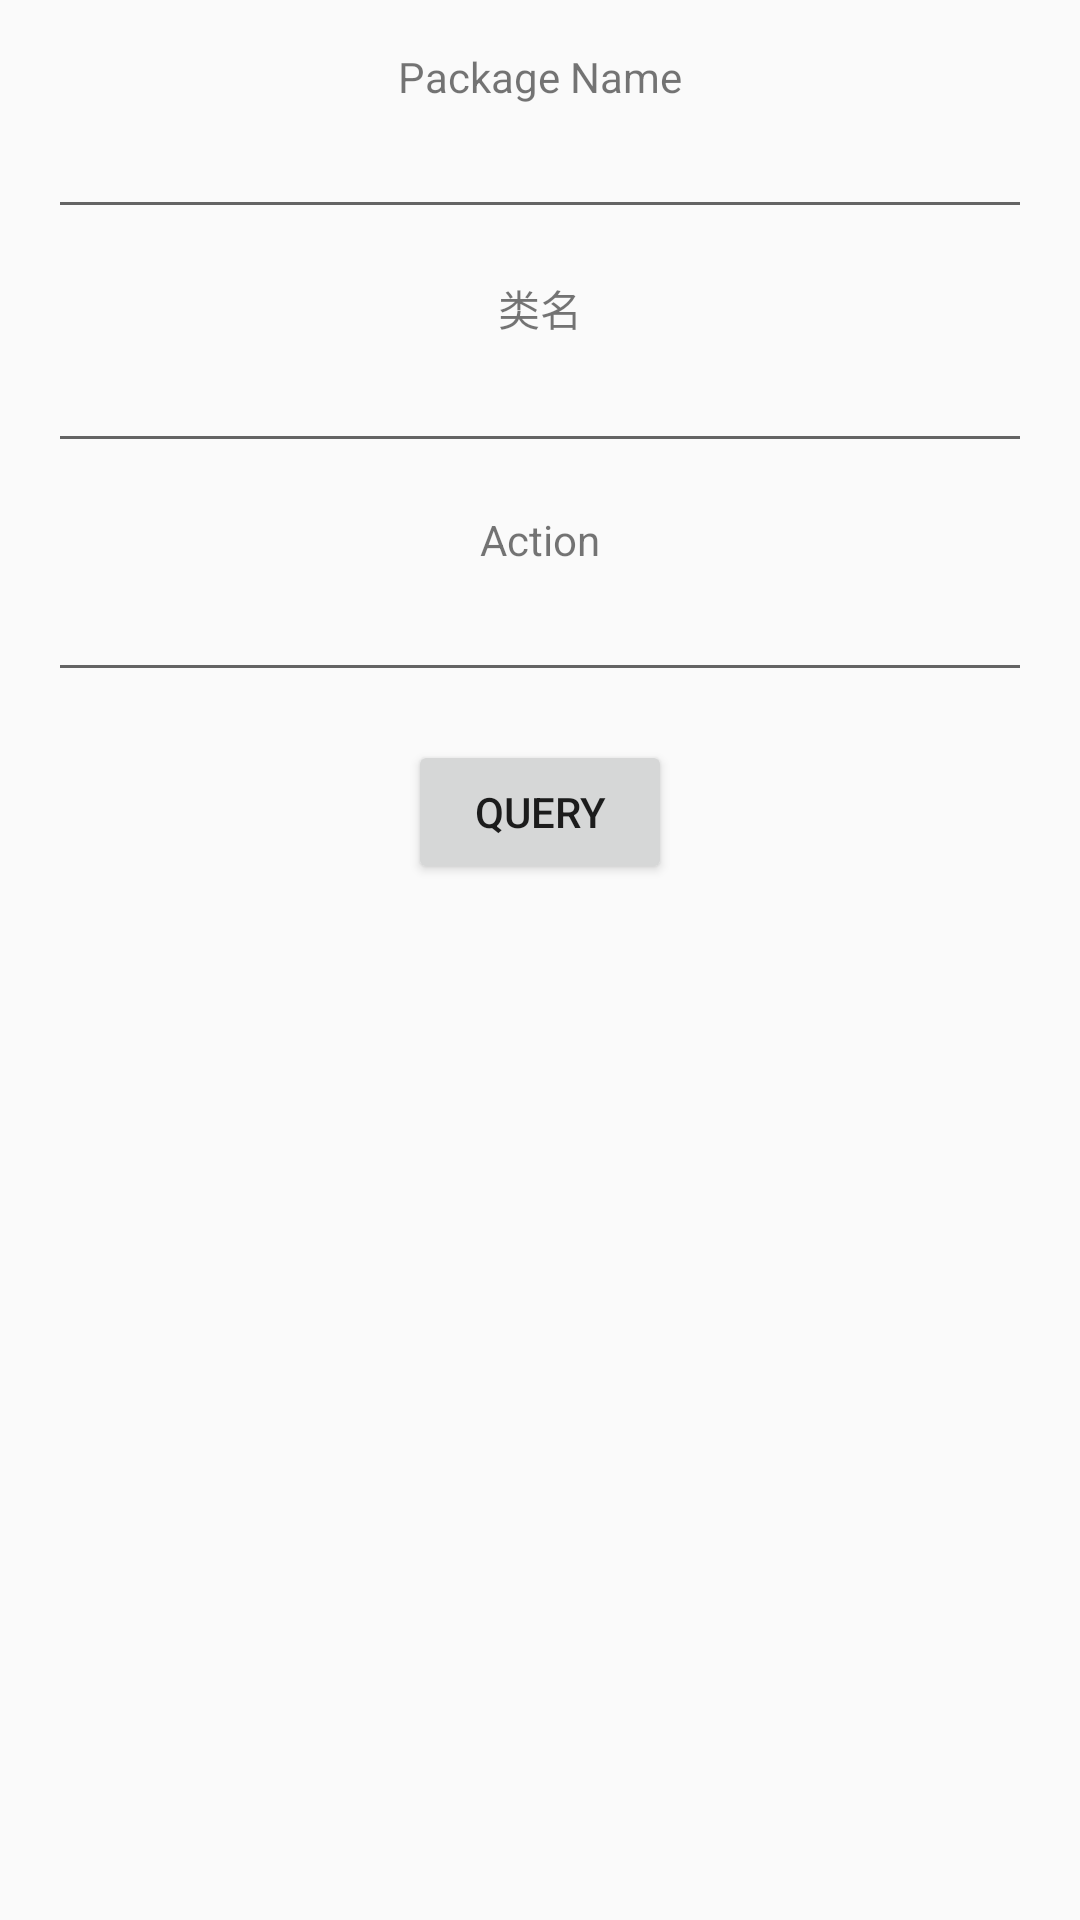

Produce the Android XML layout that renders to this screen, including the resource entries it uses.
<!-- AndroidManifest.xml: application theme AppTheme -->
<!-- res/layout/activity_service_query.xml -->
<?xml version="1.0" encoding="utf-8"?>
<LinearLayout xmlns:android="http://schemas.android.com/apk/res/android"
    xmlns:tools="http://schemas.android.com/tools"
    android:layout_width="match_parent"
    android:layout_height="match_parent"
    android:orientation="vertical"
    android:paddingBottom="@dimen/activity_vertical_margin"
    android:paddingLeft="@dimen/activity_horizontal_margin"
    android:paddingRight="@dimen/activity_horizontal_margin"
    android:paddingTop="@dimen/activity_vertical_margin"
    >

    <TextView
        android:layout_width="wrap_content"
        android:layout_height="wrap_content"
        android:layout_gravity="center"
        android:text="@string/package_name"/>

    <EditText
        android:id="@+id/package_name_et"
        android:layout_width="match_parent"
        android:layout_height="wrap_content"
        />

    <TextView
        android:layout_width="wrap_content"
        android:layout_height="wrap_content"
        android:layout_gravity="center"
        android:layout_marginTop="@dimen/activity_vertical_margin"
        android:text="@string/class_name"/>

    <EditText
        android:id="@+id/class_name_et"
        android:layout_width="match_parent"
        android:layout_height="wrap_content"
        />

    <TextView
        android:layout_width="wrap_content"
        android:layout_height="wrap_content"
        android:layout_marginTop="@dimen/activity_vertical_margin"
        android:layout_gravity="center"
        android:text="@string/action"/>

    <EditText
        android:id="@+id/action_et"
        android:layout_width="match_parent"
        android:layout_height="wrap_content" />

    <Button
        android:id="@+id/query_bt"
        android:layout_width="wrap_content"
        android:layout_height="wrap_content"
        android:layout_gravity="center"
        android:layout_marginTop="@dimen/activity_vertical_margin"
        android:text="@string/query"/>

</LinearLayout>
<!-- resources referenced by this layout -->
<resources>
  <dimen name="activity_horizontal_margin">16dp</dimen>
  <dimen name="activity_vertical_margin">16dp</dimen>
  <string name="action">Action</string>
  <string name="class_name">"类名"</string>
  <string name="package_name">Package Name</string>
  <string name="query">Query</string>
  <style name="AppTheme" parent="android:Theme.Material.Light.DarkActionBar">
          
      </style>
</resources>
